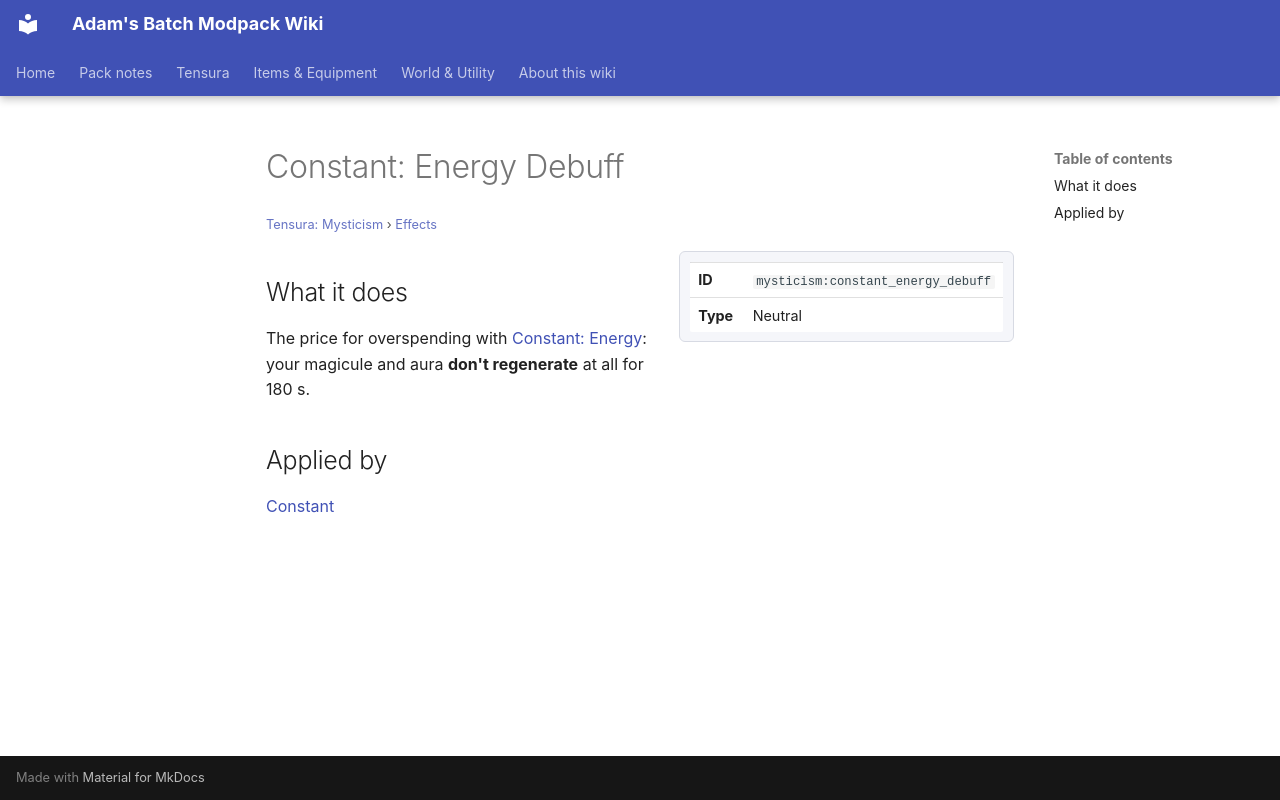

repository: Proteus-Nell/Adams-Batch-MC-Modpack-Wiki · page: tensura-mysticism/effects/constant-energy-debuff/index.html · generator: mkdocs

# Constant: Energy Debuff

<small>[Tensura: Mysticism](../index.md) &rsaquo; [Effects](index.md)</small>

<div class="infobox" markdown>

| | |
|---|---|
| **ID** | `mysticism:constant_energy_debuff` |
| **Type** | Neutral |

</div>

## What it does

The price for overspending with [Constant: Energy](constant-energy.md): your magicule and aura **don't regenerate** at all for 180 s.

## Applied by

[Constant](../abilities/unique-skills/constant.md)
